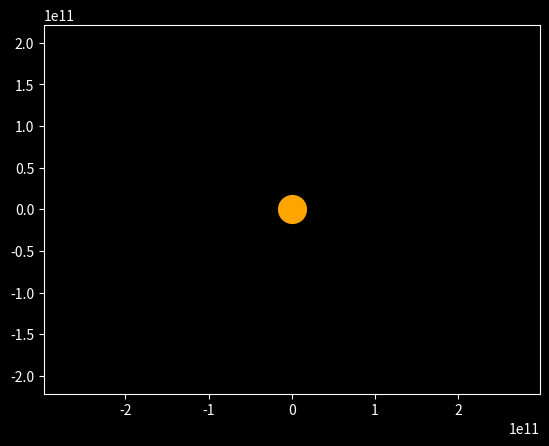

This chart was generated by the following Python code: (Note: this script raises an exception after producing the figure.)
import numpy as np 
from scipy.integrate import odeint
import matplotlib.pyplot as plt
from matplotlib.animation import FuncAnimation


plt.style.use('dark_background')
# Определяем переменую величину
frames = 365
seconds_in_year = 365* 24 * 60 * 60
years = 1
t = np.linspace(0, years*seconds_in_year, frames)

# Определяем функцию для диф.уравнений

def move_func(s, t):
    (x1, v_x1, y1, v_y1,
     x2, v_x2, y2, v_y2) = s

    dx_dt1 = v_x1
    dv_xdt1 = - G * m * x1 / (x1**2 + y1**2) **1.5
    dydt1 = v_y1
    dy_ydt1 = - G * m * y1 / (x1**2 + y1**2) **1.5


    dx_dt2 = v_x2
    dv_xdt2 = - G * m * x2 / (x2**2 + y2**2) **1.5
    dydt2 = v_y2
    dy_ydt2 = - G * m * y2 / (x2**2 + y2**2) **1.5


    return (dx_dt1, dv_xdt1, dydt1, dy_ydt1,
    dx_dt2, dv_xdt2, dydt2, dy_ydt2)

G = 6.67 * 10**(-11)
m = 1.98 * 10**(30)

x01 = 149 * 10**9
v_x01 = 0
y01 = 0
v_y01 = 30000

x02 = 0
v_x02 = -47360
y02 = 0.387 * 149 * 10**9
v_y02 = 0

s0 = (x01, v_x01, y01, v_y01, 
      x02, v_x02, y02, v_y02)
sol = odeint(move_func, s0, t)

# Решение диф. Уравнения
def solve_func(i, key):
    if key == 'point':
        x1 = sol[i, 0]
        y1 = sol[i, 2]
        x2 = sol[i, 4]
        y2 = sol[i, 6]
    else:
        x1 = sol[:i, 0]
        y1 = sol[:i, 2]
        x2 = sol[:i, 4]
        y2 = sol[:i, 6]
    return ((x1, y1), (x2, y2))

# Строим график

fig, ax = plt.subplots()

ball1, = plt.plot([], [], 'o', color='b')
ball_line1, = plt.plot([], [], '-', color = 'b')

ball2, = plt.plot([], [], 'o', color='r')
ball_line2, = plt.plot([], [], '-', color = 'r')

plt.plot([0], [0], 'o', color='orange', ms=20)

def animate(i):
    ball1.set_data(solve_func(i, 'point')[0])
    ball_line1.set_data(solve_func(i, 'line')[0])

    ball2.set_data(solve_func(i, 'point')[1])
    ball_line2.set_data(solve_func(i, 'line')[1])

ani = FuncAnimation(fig, animate, frames=frames, interval=30)

plt.axis('equal')
edge = 2*x01
ax.set_xlim(-edge, edge)
ax.set_ylim(-edge, edge)
ani.save('two_body_in_field.gif')